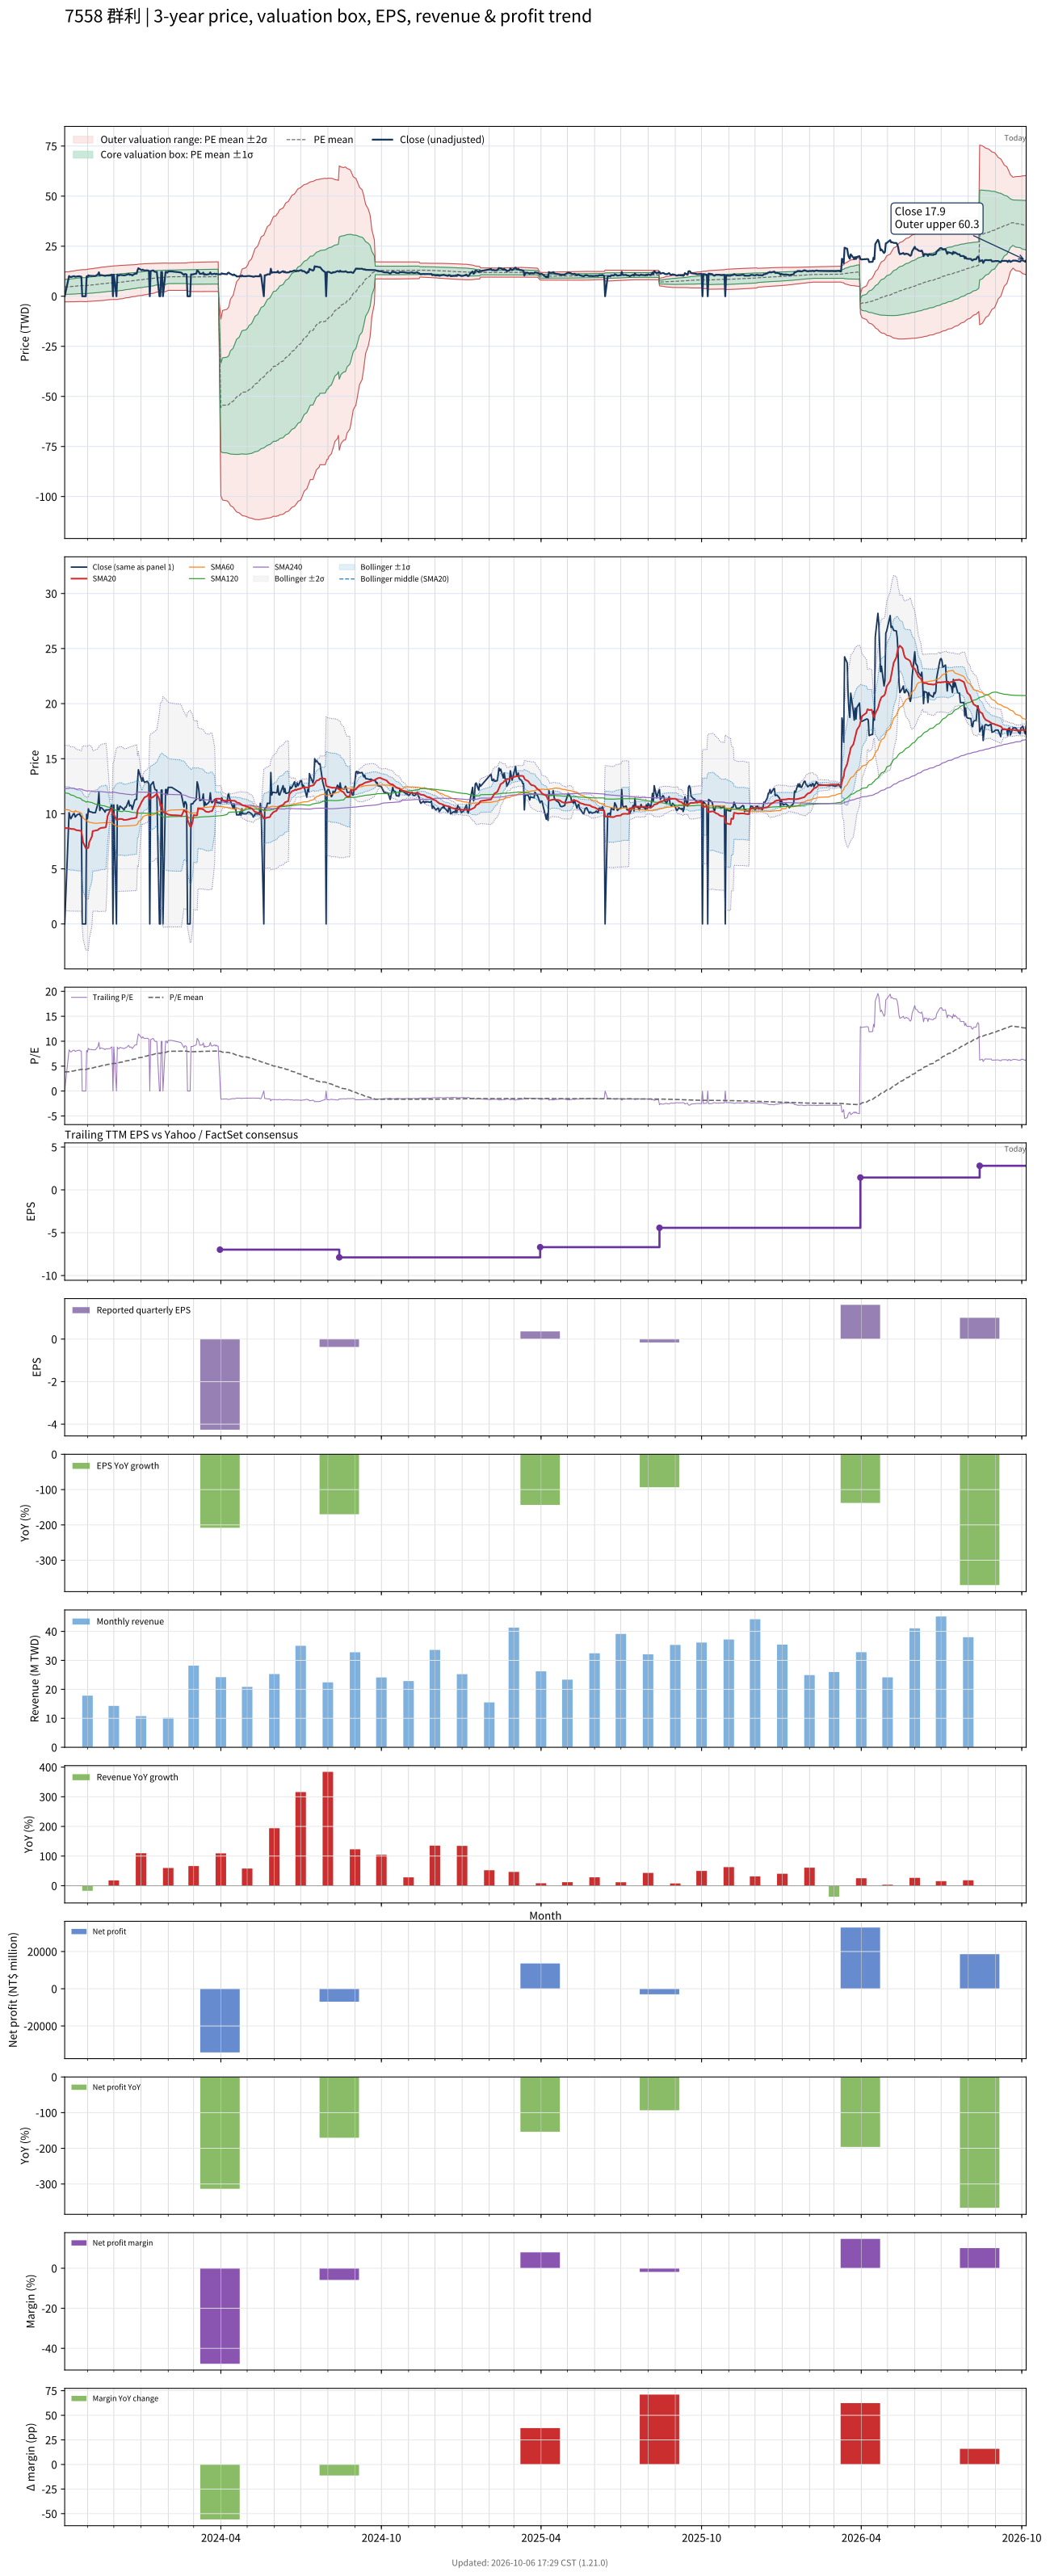

Values plotted in this chart, from the file beside it:
# chart-version: skill-stock-dynamic-val…
date, close, available_date, period_end, eps, ttm_eps, pe, pe_mean, pe_std, price_m2, price_m1, price_mean, price_p1, price_p2, forward_eps, forward_pe, forward_pe_mean, forward_pe_std, forward_price_m2, forward_price_m1, forward_price_mean, forward_price_p1, forward_price_p2, sma20
2023-10-06, 0.000000, 2023-08-14, 2023-06-30, -2.42, 1.22, 0.000000, 3.838, 3.063, -2.791, 0.9459, 4.683, 8.419, 12.16, , , , , , , , , , 8.7
2023-10-11, 10.1, 2023-08-14, 2023-06-30, -2.42, 1.22, 8.279, 3.884, 3.088, -2.797, 0.9708, 4.738, 8.506, 12.27, , , , , , , , , , 8.687
2023-10-12, 9.75, 2023-08-14, 2023-06-30, -2.42, 1.22, 7.992, 3.928, 3.108, -2.792, 1, 4.793, 8.585, 12.38, , , , , , , , , , 8.659
2023-10-13, 9.55, 2023-08-14, 2023-06-30, -2.42, 1.22, 7.828, 3.974, 3.126, -2.779, 1.035, 4.848, 8.661, 12.47, , , , , , , , , , 8.622
2023-10-16, 10, 2023-08-14, 2023-06-30, -2.42, 1.22, 8.197, 4.022, 3.146, -2.768, 1.069, 4.907, 8.745, 12.58, , , , , , , , , , 8.617
2023-10-17, 10, 2023-08-14, 2023-06-30, -2.42, 1.22, 8.197, 4.071, 3.165, -2.755, 1.106, 4.967, 8.828, 12.69, , , , , , , , , , 8.607
2023-10-18, 9.7, 2023-08-14, 2023-06-30, -2.42, 1.22, 7.951, 4.118, 3.18, -2.737, 1.143, 5.024, 8.904, 12.78, , , , , , , , , , 8.55
2023-10-19, 9.8, 2023-08-14, 2023-06-30, -2.42, 1.22, 8.033, 4.166, 3.195, -2.714, 1.184, 5.083, 8.981, 12.88, , , , , , , , , , 8.522
2023-10-20, 9.9, 2023-08-14, 2023-06-30, -2.42, 1.22, 8.115, 4.215, 3.211, -2.691, 1.226, 5.143, 9.059, 12.98, , , , , , , , , , 8.497
2023-10-23, 10, 2023-08-14, 2023-06-30, -2.42, 1.22, 8.197, 4.264, 3.226, -2.669, 1.267, 5.203, 9.138, 13.07, , , , , , , , , , 8.477
2023-10-24, 9.8, 2023-08-14, 2023-06-30, -2.42, 1.22, 8.033, 4.312, 3.239, -2.643, 1.309, 5.261, 9.213, 13.16, , , , , , , , , , 8.444
2023-10-25, 9.77, 2023-08-14, 2023-06-30, -2.42, 1.22, 8.008, 4.361, 3.251, -2.611, 1.354, 5.32, 9.286, 13.25, , , , , , , , , , 8.433
2023-10-26, 0.000000, 2023-08-14, 2023-06-30, -2.42, 1.22, 0.000000, 4.342, 3.269, -2.678, 1.31, 5.298, 9.286, 13.27, , , , , , , , , , 7.915
2023-10-27, 0.000000, 2023-08-14, 2023-06-30, -2.42, 1.22, 0.000000, 4.342, 3.269, -2.678, 1.31, 5.298, 9.286, 13.27, , , , , , , , , , 7.401
2023-10-30, 0.000000, 2023-08-14, 2023-06-30, -2.42, 1.22, 0.000000, 4.324, 3.287, -2.746, 1.265, 5.275, 9.286, 13.3, , , , , , , , , , 6.888
2023-10-31, 9.95, 2023-08-14, 2023-06-30, -2.42, 1.22, 8.156, 4.373, 3.3, -2.718, 1.309, 5.335, 9.361, 13.39, , , , , , , , , , 6.888
2023-11-01, 9.57, 2023-08-14, 2023-06-30, -2.42, 1.22, 7.844, 4.438, 3.291, -2.614, 1.4, 5.415, 9.429, 13.44, , , , , , , , , , 6.879
2023-11-02, 10.45, 2023-08-14, 2023-06-30, -2.42, 1.22, 8.566, 4.491, 3.306, -2.586, 1.447, 5.479, 9.512, 13.54, , , , , , , , , , 6.917
2023-11-03, 10.2, 2023-08-14, 2023-06-30, -2.42, 1.22, 8.361, 4.543, 3.317, -2.552, 1.495, 5.542, 9.589, 13.64, , , , , , , , , , 7.427
2023-11-06, 10.15, 2023-08-14, 2023-06-30, -2.42, 1.22, 8.32, 4.595, 3.327, -2.514, 1.546, 5.605, 9.665, 13.72, , , , , , , , , , 7.934
2023-11-07, 10.1, 2023-08-14, 2023-06-30, -2.42, 1.22, 8.279, 4.646, 3.337, -2.474, 1.597, 5.668, 9.738, 13.81, , , , , , , , , , 8.44
2023-11-08, 10.1, 2023-08-14, 2023-06-30, -2.42, 1.22, 8.279, 4.697, 3.345, -2.432, 1.649, 5.73, 9.811, 13.89, , , , , , , , , , 8.44
2023-11-09, 10.1, 2023-08-14, 2023-06-30, -2.42, 1.22, 8.279, 4.748, 3.352, -2.388, 1.703, 5.793, 9.883, 13.97, , , , , , , , , , 8.457
2023-11-10, 10.1, 2023-08-14, 2023-06-30, -2.42, 1.22, 8.279, 4.799, 3.359, -2.342, 1.757, 5.855, 9.953, 14.05, , , , , , , , , , 8.485
2023-11-13, 10.95, 2023-08-14, 2023-06-30, -2.42, 1.22, 8.975, 4.857, 3.371, -2.301, 1.812, 5.925, 10.04, 14.15, , , , , , , , , , 8.532
2023-11-14, 11.95, 2023-08-14, 2023-06-30, -2.42, 1.22, 9.795, 4.921, 3.391, -2.271, 1.867, 6.004, 10.14, 14.28, , , , , , , , , , 8.63
2023-11-15, 10.3, 2023-08-14, 2023-06-30, -2.42, 1.22, 8.443, 4.975, 3.396, -2.217, 1.926, 6.069, 10.21, 14.35, , , , , , , , , , 8.659
2023-11-16, 10.55, 2023-08-14, 2023-06-30, -2.42, 1.22, 8.648, 5.03, 3.401, -2.163, 1.987, 6.136, 10.29, 14.44, , , , , , , , , , 8.697
2023-11-17, 10.55, 2023-08-14, 2023-06-30, -2.42, 1.22, 8.648, 5.085, 3.406, -2.107, 2.048, 6.203, 10.36, 14.51, , , , , , , , , , 8.729
2023-11-20, 10.3, 2023-08-14, 2023-06-30, -2.42, 1.22, 8.443, 5.138, 3.408, -2.047, 2.111, 6.269, 10.43, 14.58, , , , , , , , , , 8.745
2023-11-21, 10.15, 2023-08-14, 2023-06-30, -2.42, 1.22, 8.32, 5.191, 3.408, -1.983, 2.175, 6.332, 10.49, 14.65, , , , , , , , , , 8.762
2023-11-22, 10.35, 2023-08-14, 2023-06-30, -2.42, 1.22, 8.484, 5.244, 3.409, -1.919, 2.24, 6.398, 10.56, 14.72, , , , , , , , , , 8.791
2023-11-23, 10.35, 2023-08-14, 2023-06-30, -2.42, 1.22, 8.484, 5.298, 3.409, -1.853, 2.305, 6.464, 10.62, 14.78, , , , , , , , , , 9.309
2023-11-24, 10.35, 2023-08-14, 2023-06-30, -2.42, 1.22, 8.484, 5.352, 3.408, -1.785, 2.372, 6.529, 10.69, 14.84, , , , , , , , , , 9.826
2023-11-27, 10.4, 2023-08-14, 2023-06-30, -2.42, 1.22, 8.525, 5.406, 3.406, -1.715, 2.44, 6.595, 10.75, 14.91, , , , , , , , , , 10.35
2023-11-28, 10.75, 2023-08-14, 2023-06-30, -2.42, 1.22, 8.811, 5.463, 3.406, -1.645, 2.51, 6.664, 10.82, 14.97, , , , , , , , , , 10.39
2023-11-29, 10.8, 2023-08-14, 2023-06-30, -2.42, 1.22, 8.852, 5.52, 3.404, -1.573, 2.581, 6.734, 10.89, 15.04, , , , , , , , , , 10.45
2023-11-30, 0.000000, 2023-08-14, 2023-06-30, -2.42, 1.22, 0.000000, 5.503, 3.426, -1.646, 2.534, 6.714, 10.89, 15.07, , , , , , , , , , 9.925
2023-12-01, 10.8, 2023-08-14, 2023-06-30, -2.42, 1.22, 8.852, 5.561, 3.424, -1.57, 2.607, 6.784, 10.96, 15.14, , , , , , , , , , 9.955
2023-12-04, 0.000000, 2023-08-14, 2023-06-30, -2.42, 1.22, 0.000000, 5.545, 3.446, -1.643, 2.561, 6.765, 10.97, 15.17, , , , , , , , , , 9.447
2023-12-05, 10.8, 2023-08-14, 2023-06-30, -2.42, 1.22, 8.852, 5.602, 3.443, -1.565, 2.635, 6.835, 11.04, 15.24, , , , , , , , , , 9.482
2023-12-06, 10.4, 2023-08-14, 2023-06-30, -2.42, 1.22, 8.525, 5.657, 3.436, -1.482, 2.71, 6.902, 11.09, 15.29, , , , , , , , , , 9.498
2023-12-07, 10.35, 2023-08-14, 2023-06-30, -2.42, 1.22, 8.484, 5.712, 3.429, -1.397, 2.786, 6.969, 11.15, 15.33, , , , , , , , , , 9.51
2023-12-08, 10.7, 2023-08-14, 2023-06-30, -2.42, 1.22, 8.77, 5.769, 3.422, -1.312, 2.863, 7.038, 11.21, 15.39, , , , , , , , , , 9.54
2023-12-11, 10.5, 2023-08-14, 2023-06-30, -2.42, 1.22, 8.607, 5.825, 3.413, -1.223, 2.942, 7.106, 11.27, 15.43, , , , , , , , , , 9.518
2023-12-12, 10.4, 2023-08-14, 2023-06-30, -2.42, 1.22, 8.525, 5.896, 3.38, -1.054, 3.069, 7.193, 11.32, 15.44, , , , , , , , , , 9.44
2023-12-13, 10.4, 2023-08-14, 2023-06-30, -2.42, 1.22, 8.525, 5.951, 3.368, -0.959, 3.15, 7.26, 11.37, 15.48, , , , , , , , , , 9.445
2023-12-14, 10.6, 2023-08-14, 2023-06-30, -2.42, 1.22, 8.689, 6.007, 3.357, -0.8616, 3.234, 7.329, 11.42, 15.52, , , , , , , , , , 9.447
2023-12-15, 10.6, 2023-08-14, 2023-06-30, -2.42, 1.22, 8.689, 6.064, 3.344, -0.7623, 3.318, 7.398, 11.48, 15.56, , , , , , , , , , 9.45
2023-12-18, 11.2, 2023-08-14, 2023-06-30, -2.42, 1.22, 9.18, 6.124, 3.334, -0.6646, 3.403, 7.471, 11.54, 15.61, , , , , , , , , , 9.495
2023-12-19, 10.7, 2023-08-14, 2023-06-30, -2.42, 1.22, 8.77, 6.181, 3.32, -0.5609, 3.49, 7.541, 11.59, 15.64, , , , , , , , , , 9.523
2023-12-20, 10.8, 2023-08-14, 2023-06-30, -2.42, 1.22, 8.852, 6.238, 3.307, -0.4573, 3.577, 7.611, 11.64, 15.68, , , , , , , , , , 9.545
2023-12-21, 10.75, 2023-08-14, 2023-06-30, -2.42, 1.22, 8.811, 6.296, 3.291, -0.349, 3.666, 7.681, 11.7, 15.71, , , , , , , , , , 9.565
2023-12-22, 10.4, 2023-08-14, 2023-06-30, -2.42, 1.22, 8.525, 6.351, 3.272, -0.237, 3.755, 7.748, 11.74, 15.73, , , , , , , , , , 9.568
2023-12-25, 11.25, 2023-08-14, 2023-06-30, -2.42, 1.22, 9.221, 6.411, 3.257, -0.1266, 3.848, 7.822, 11.8, 15.77, , , , , , , , , , 9.61
2023-12-26, 11.3, 2023-08-14, 2023-06-30, -2.42, 1.22, 9.262, 6.472, 3.242, -0.01312, 3.942, 7.896, 11.85, 15.81, , , , , , , , , , 9.637
2023-12-27, 11.3, 2023-08-14, 2023-06-30, -2.42, 1.22, 9.262, 6.531, 3.227, 0.09305, 4.031, 7.968, 11.91, 15.84, , , , , , , , , , 9.662
2023-12-28, 12.9, 2023-08-14, 2023-06-30, -2.42, 1.22, 10.57, 6.602, 3.222, 0.1927, 4.124, 8.054, 11.99, 15.92, , , , , , , , , , 10.31
2023-12-29, 14, 2023-08-14, 2023-06-30, -2.42, 1.22, 11.48, 6.68, 3.225, 0.2802, 4.215, 8.15, 12.08, 16.02, , , , , , , , , , 10.47
... 668 more rows
